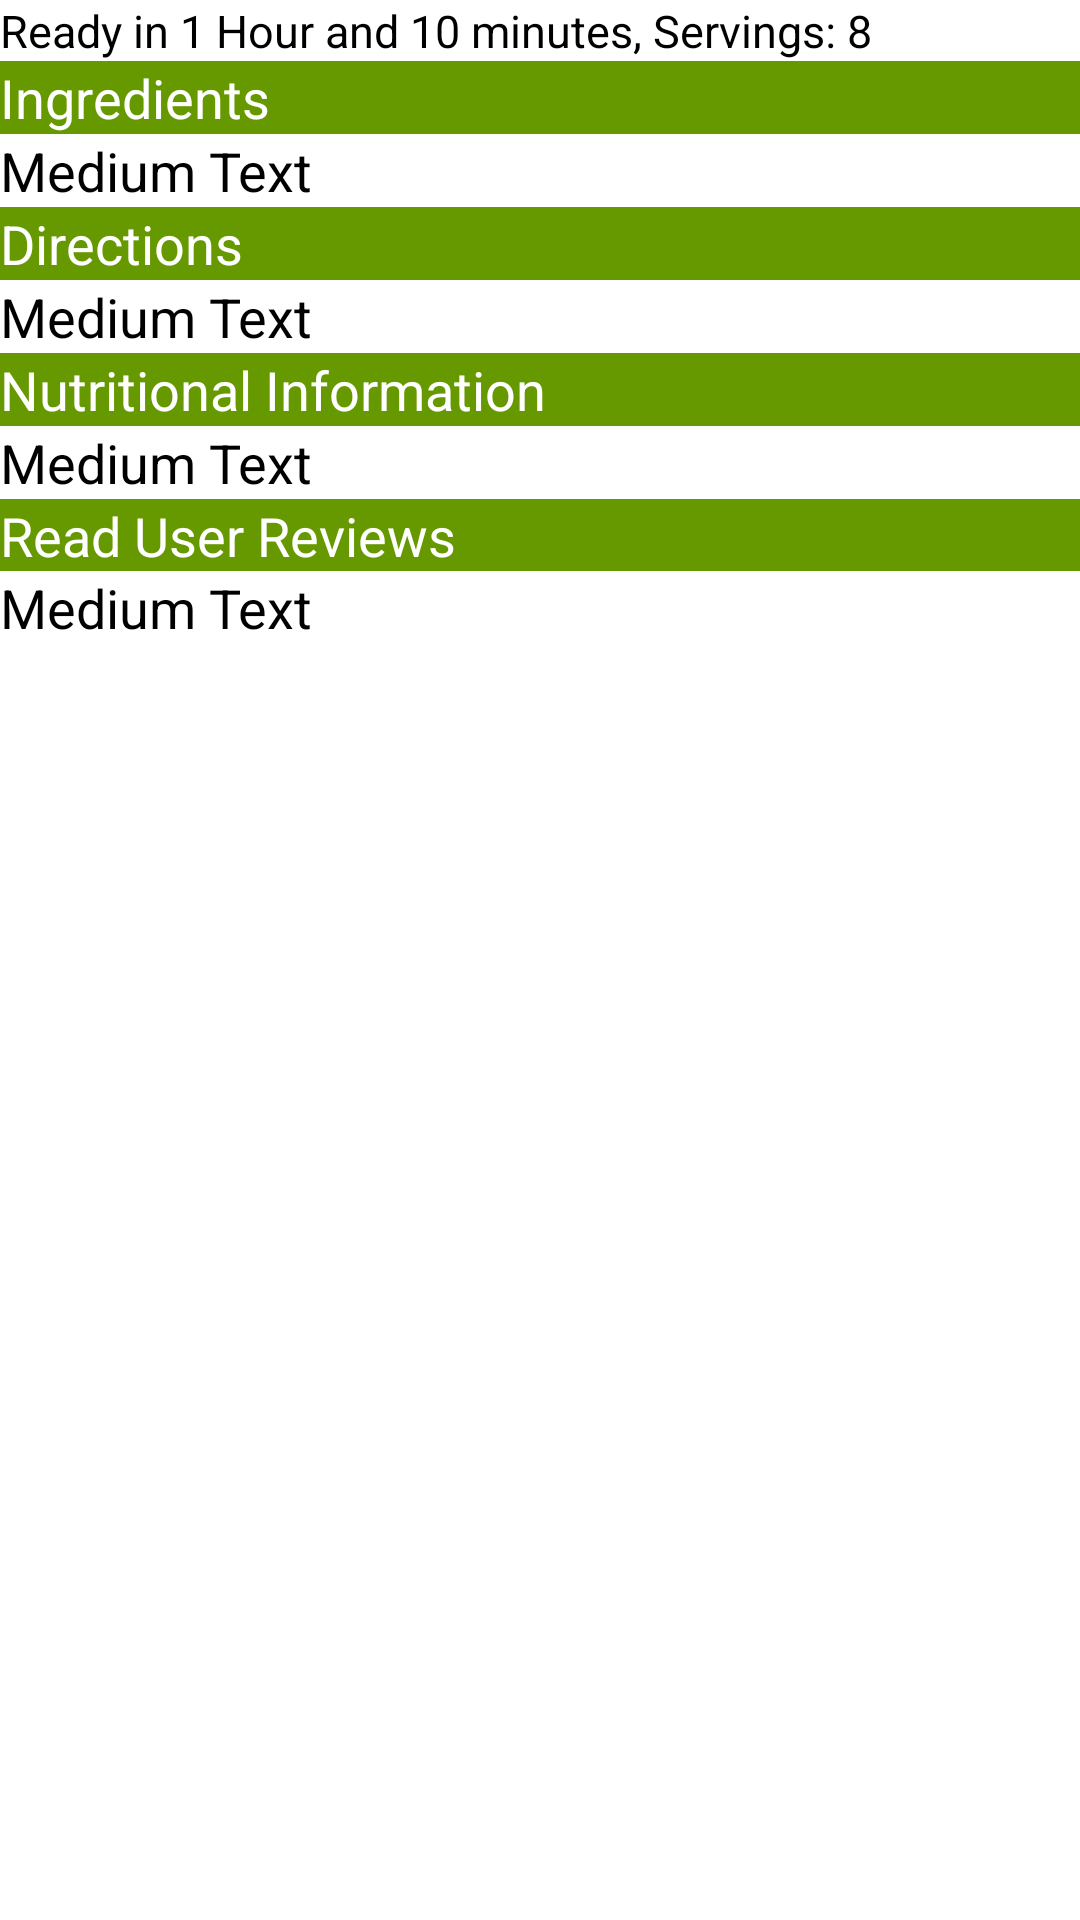

Produce the Android XML layout that renders to this screen, including the resource entries it uses.
<!-- AndroidManifest.xml: application theme AppTheme -->
<!-- res/layout/activity_recipe_nopin.xml -->
<RelativeLayout xmlns:android="http://schemas.android.com/apk/res/android"
    xmlns:tools="http://schemas.android.com/tools"
    android:id="@+id/RelativeLayout1"
    android:layout_width="fill_parent"
    android:layout_height="fill_parent"
    android:orientation="vertical" >

    <ScrollView
        android:id="@+id/ScrlView"
        android:layout_width="fill_parent"
        android:layout_height="fill_parent"
        android:layout_alignParentLeft="true"
        android:layout_alignParentTop="true" >

        <LinearLayout
            android:id="@+id/LinearLayout2"
            android:layout_width="match_parent"
            android:layout_height="fill_parent"
            android:orientation="vertical">
        
            <ImageView
            	android:id="@+id/recipeImg"
            	android:layout_width="fill_parent"
            	android:layout_height="wrap_content"
            	android:background="@null"
            	android:layout_gravity="center_horizontal" 
            	android:src="@drawable/recipe1" />
            
            <TextView
                android:id="@+id/textView7"
                android:layout_width="wrap_content"
                android:layout_height="wrap_content"
                android:text="Ready in 1 Hour and 10 minutes, Servings: 8"
                android:textAppearance="?android:attr/textAppearanceMedium" 
                android:textSize="15dip" />

            <TextView
                android:id="@+id/textView3"
                android:layout_width="match_parent"
                android:layout_height="wrap_content"
                android:background="@color/green"
                android:text="Ingredients"
                android:textAppearance="?android:attr/textAppearanceMedium"
                android:textColor="@color/white" />

            <TextView
                android:id="@+id/textView8"
                android:layout_width="wrap_content"
                android:layout_height="wrap_content"
                android:text="Medium Text" 
                android:textAppearance="?android:attr/textAppearanceMedium" />
                />

            <TextView
                android:id="@+id/textView4"
                android:layout_width="match_parent"
                android:layout_height="wrap_content"
                android:background="@color/green"
                android:text="Directions"
                android:textAppearance="?android:attr/textAppearanceMedium"
                android:textColor="@color/white" />

            <TextView
                android:id="@+id/textView9"
                android:layout_width="wrap_content"
                android:layout_height="wrap_content"
                android:text="Medium Text"
                android:textAppearance="?android:attr/textAppearanceMedium" />

            <TextView
                android:id="@+id/textView5"
                android:layout_width="match_parent"
                android:layout_height="wrap_content"
                android:background="@color/green"
                android:text="Nutritional Information"
                android:textAppearance="?android:attr/textAppearanceMedium"
                android:textColor="@color/white" />

            <TextView
                android:id="@+id/textView10"
                android:layout_width="wrap_content"
                android:layout_height="wrap_content"
                android:text="Medium Text"
                android:textAppearance="?android:attr/textAppearanceMedium" />                
                 
            <TextView
                android:id="@+id/textView6"
                android:layout_width="match_parent"
                android:layout_height="24dp"
                android:background="@color/green"
                android:text="Read User Reviews"
                android:textAppearance="?android:attr/textAppearanceMedium"
                android:textColor="@color/white" />

            <TextView
                android:id="@+id/textView11"
                android:layout_width="wrap_content"
                android:layout_height="wrap_content"
                android:text="Medium Text"
                android:textAppearance="?android:attr/textAppearanceMedium" />


	</LinearLayout>
    </ScrollView>

</RelativeLayout>
<!-- resources referenced by this layout -->
<resources>
  <color name="green">#669900</color>
  <color name="white">#FFFFFF</color>
  <style name="AppBaseTheme" parent="android:Theme.Holo.Light">
          
      </style>
  <!-- drawable selectable_background_red (drawable) -->
  <?xml version="1.0" encoding="utf-8"?>
  <selector xmlns:android="http://schemas.android.com/apk/res/android"
          android:exitFadeDuration="@android:integer/config_mediumAnimTime" >
      <item android:state_pressed="false" android:state_focused="true" android:drawable="@drawable/list_focused_red" />
      <item android:state_pressed="true" android:drawable="@drawable/pressed_background_red" />
      <item android:drawable="@android:color/transparent" />
  </selector>
  <style name="red_PopupMenu" parent="@android:style/Widget.Holo.Light.ListPopupWindow">
          <item name="android:popupBackground">@drawable/menu_dropdown_panel_red</item>	
      </style>
  <style name="red_DropDownListView" parent="@android:style/Widget.Holo.Light.ListView.DropDown">
          <item name="android:listSelector">@drawable/selectable_background_red</item>
      </style>
  <style name="red_ActionBarTabStyle" parent="@android:style/Widget.Holo.Light.ActionBar.TabView">
          <item name="android:background">@drawable/tab_indicator_ab_red</item>
      </style>
  <style name="red_DropDownNav" parent="@android:style/Widget.Holo.Light.Spinner">
          <item name="android:background">@drawable/spinner_background_ab_red</item>
          <item name="android:popupBackground">@drawable/menu_dropdown_panel_red</item>
          <item name="android:dropDownSelector">@drawable/selectable_background_red</item>
      </style>
  <style name="red_solid_ActionBar" parent="@android:style/Widget.Holo.Light.ActionBar.Solid">
          <item name="android:background">@drawable/ab_solid_red</item>
          <item name="android:backgroundStacked">@drawable/ab_stacked_solid_red</item>
          <item name="android:backgroundSplit">@drawable/ab_bottom_solid_red</item>
          <item name="android:progressBarStyle">@style/red_ProgressBar</item>
      </style>
  <style name="TabStyle" parent="android:Widget.Holo.Light.ActionBar.TabText.Inverse">
      	<item name="android:textColor">@color/black</item>
  	</style>
  <!-- drawable pressed_background_red (drawable) -->
  <?xml version="1.0" encoding="utf-8"?>
  <shape xmlns:android="http://schemas.android.com/apk/res/android" android:shape="rectangle">
      <solid android:color="@color/pressed_red" />
  </shape>
  <!-- drawable spinner_background_ab_red (drawable) -->
  <?xml version="1.0" encoding="utf-8"?>
  <selector xmlns:android="http://schemas.android.com/apk/res/android">
      <item android:state_enabled="false"
          android:drawable="@drawable/spinner_ab_disabled_red" />
      <item android:state_pressed="true"
          android:drawable="@drawable/spinner_ab_pressed_red" />
      <item android:state_pressed="false" android:state_focused="true"
          android:drawable="@drawable/spinner_ab_focused_red" />
      <item android:drawable="@drawable/spinner_ab_default_red" />
  </selector>
  <style name="red_ProgressBar" parent="@android:style/Widget.Holo.Light.ProgressBar.Horizontal">
          <item name="android:progressDrawable">@drawable/progress_horizontal_red</item>
      </style>
  <color name="black">#000000</color>
  <!-- drawable progress_horizontal_red (drawable) -->
  <?xml version="1.0" encoding="utf-8"?>
  <layer-list xmlns:android="http://schemas.android.com/apk/res/android">
  
      <item android:id="@android:id/background"
            android:drawable="@drawable/progress_bg_red" />
  
      <item android:id="@android:id/secondaryProgress">
          <scale android:scaleWidth="100%"
                 android:drawable="@drawable/progress_secondary_red" />
      </item>
  
      <item android:id="@android:id/progress">
          <scale android:scaleWidth="100%"
                 android:drawable="@drawable/progress_primary_red" />
      </item>
  
  </layer-list>
</resources>
